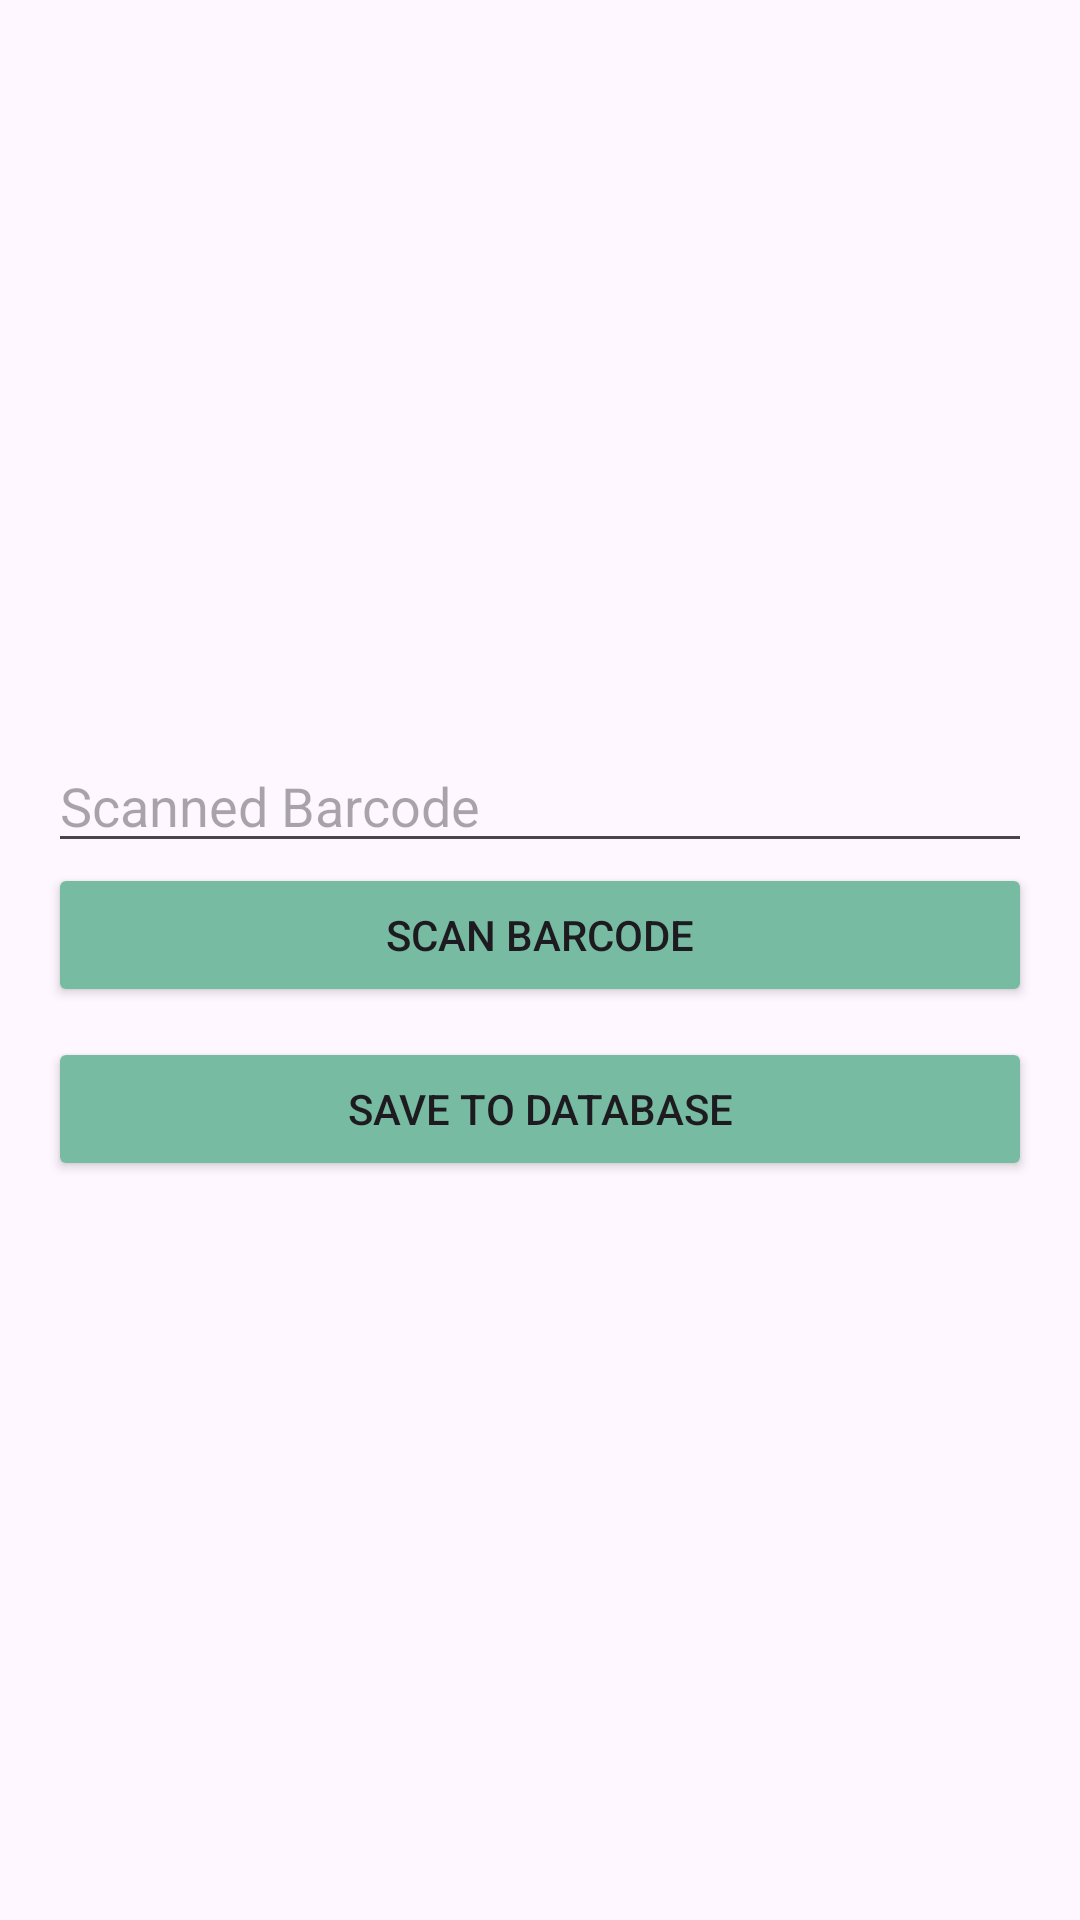

Layout XML and referenced resources for this Android screen:
<!-- AndroidManifest.xml: application theme Theme.HalalZone -->
<!-- res/layout/activity_barcode_scanner.xml -->
<?xml version="1.0" encoding="utf-8"?>
<LinearLayout xmlns:android="http://schemas.android.com/apk/res/android"
    xmlns:app="http://schemas.android.com/apk/res-auto"
    xmlns:tools="http://schemas.android.com/tools"
    android:id="@+id/main"
    android:layout_width="match_parent"
    android:layout_height="match_parent"
    tools:context=".BarcodeScannerActivity"
    android:orientation="vertical"
    android:gravity="center"
    android:padding="16dp">

        <EditText
            android:id="@+id/edtBarcode"
            android:layout_width="match_parent"
            android:layout_height="wrap_content"
            android:hint="Scanned Barcode"
            android:inputType="text"
            android:focusable="false" />



        <Button
            android:id="@+id/btnScan"
            android:layout_width="match_parent"
            android:layout_height="wrap_content"
            android:backgroundTint="@color/secondary"
            android:text="Scan Barcode" />

        <Button
            android:id="@+id/btnSave"
            android:layout_width="match_parent"
            android:layout_height="wrap_content"
            android:backgroundTint="@color/secondary"
            android:text="Save to Database"
            android:layout_marginTop="10dp" />
    </LinearLayout>
<!-- resources referenced by this layout -->
<resources>
  <color name="secondary">#77BBA2</color>
  <style name="Theme.HalalZone" parent="Base.Theme.HalalZone">
          
          <item name="android:navigationBarColor">@android:color/transparent</item>
          <item name="android:statusBarColor">@android:color/transparent</item>
          <item name="android:windowLightStatusBar">?attr/isLightTheme</item>
      </style>
  <style name="Base.Theme.HalalZone" parent="Theme.Material3.DayNight.NoActionBar">
          
          
          <item name="colorOnPrimary">@color/white</item>
          <item name="colorOnSecondary">@color/black</item>
          
      </style>
  <color name="white">#FFFFFF</color>
  <color name="black">#000000</color>
</resources>
